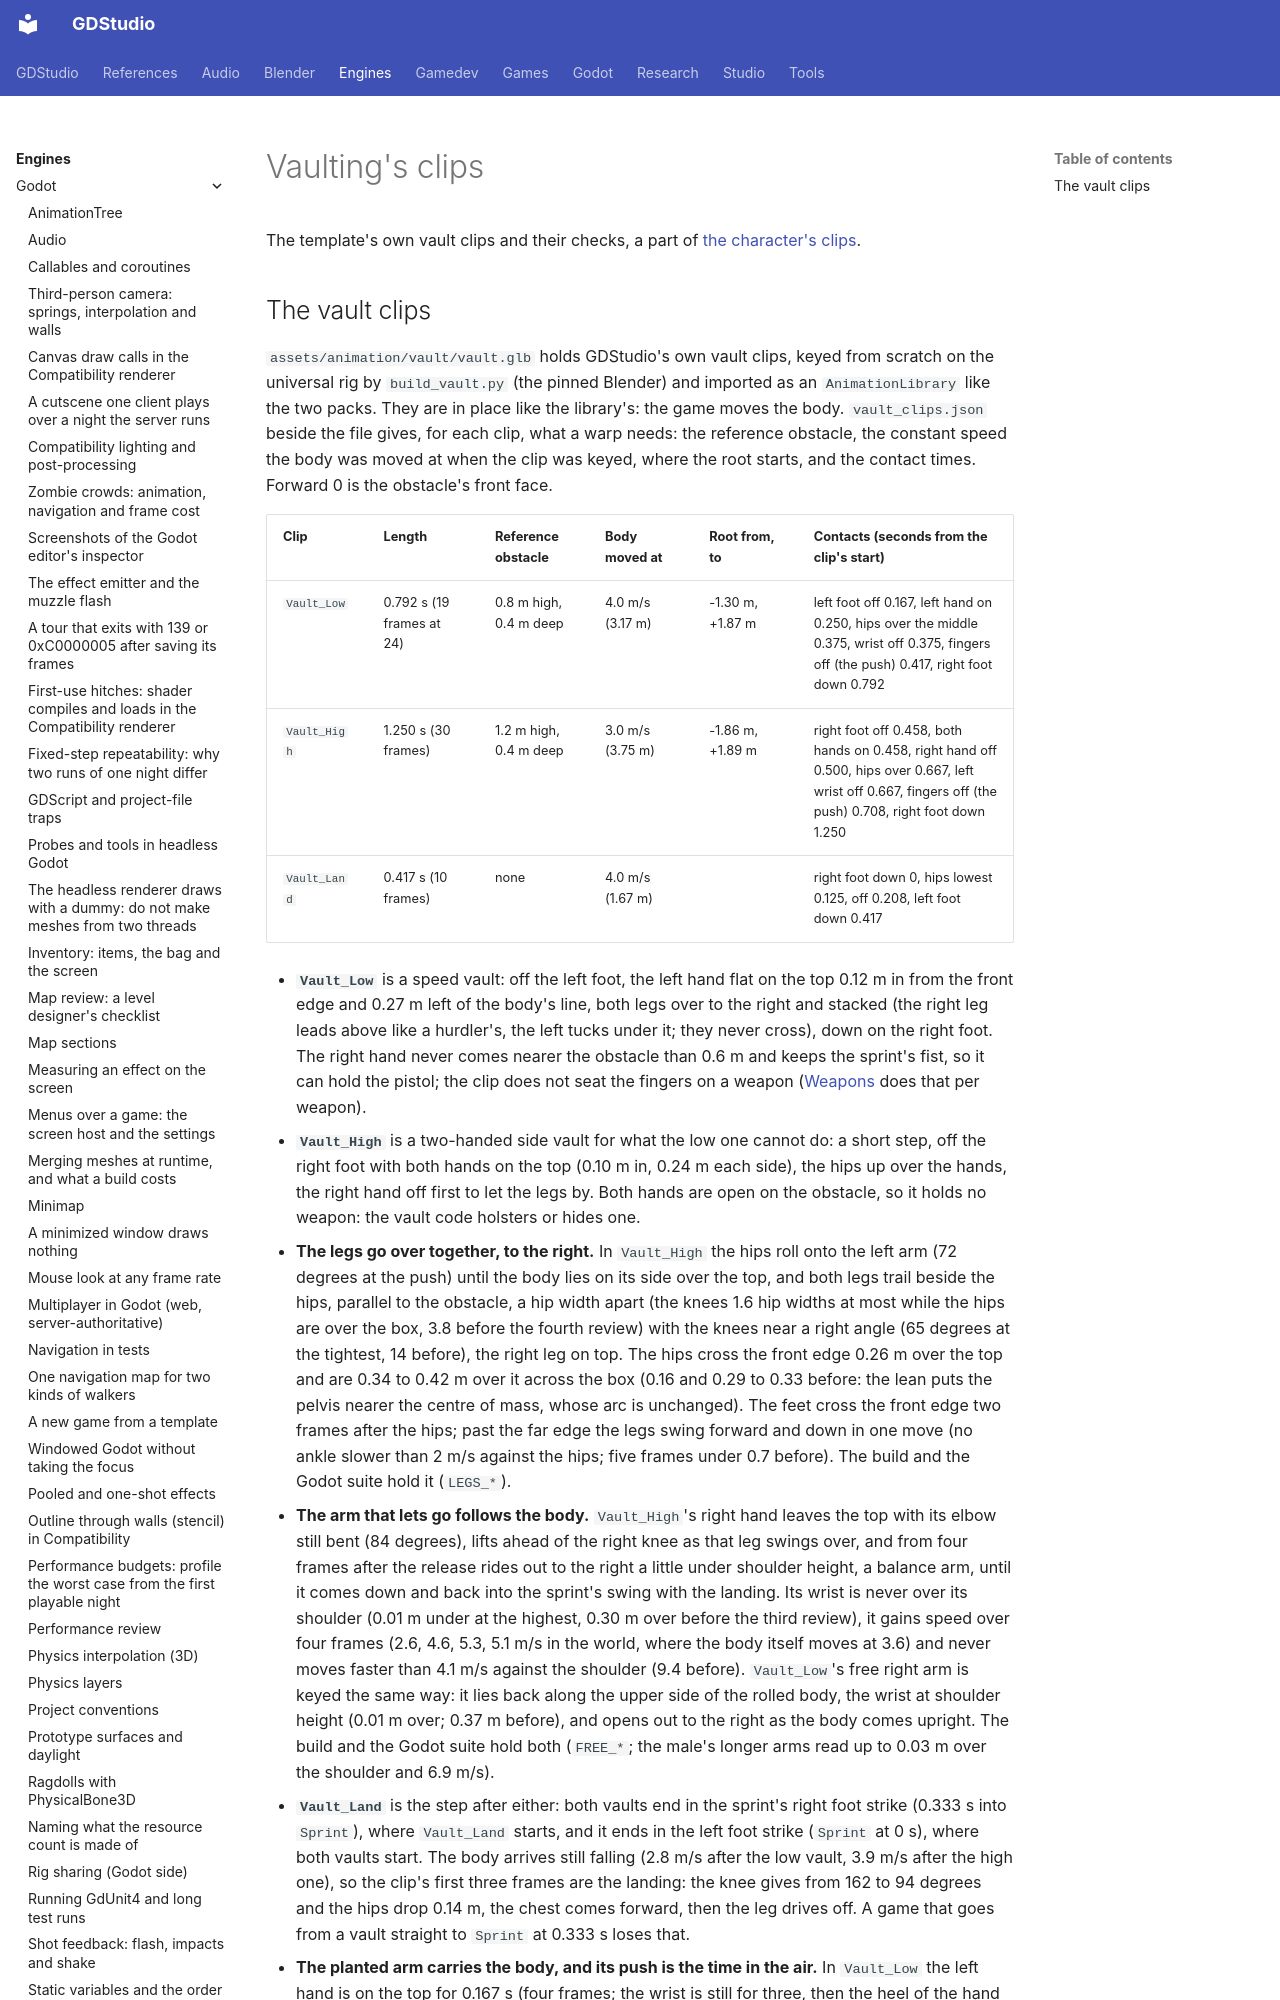

repository: Ryubara/gdstudio · page: engines/godot/third-person/vault-clips/index.html · generator: mkdocs

# Vaulting's clips

<!-- new section: moved out of clips.md when that page passed 45 KB (gdstudio #1539); the vault clips are a subject
     of their own, and the open pull requests on clips.md edit its jump and gait sections -->

The template's own vault clips and their checks, a part of [the character's clips](clips.md).
